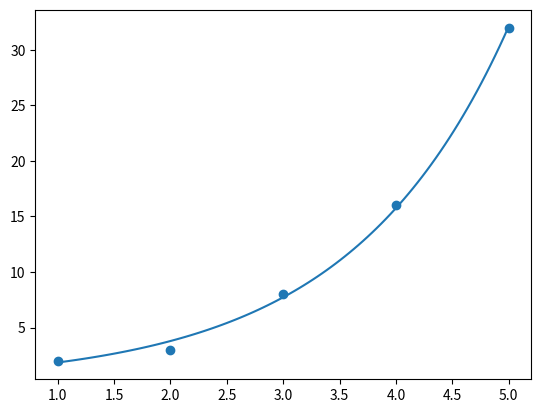

Generate this figure with matplotlib:
import numpy as np
import matplotlib.pyplot as plt 
from scipy.optimize import curve_fit

def exponential_fit(x,y):

    def exponent_func(x,a,b):
        return b * np.exp(a*x)
    
    popt , pcov = curve_fit(exponent_func,x,y)
    a = popt[0]
    b = popt[1]

    x_fit = np.linspace(min(x),max(x), num= 100)
    y_fit = exponent_func(x_fit,a,b)

    plt.scatter(x,y)
    plt.plot(x_fit , y_fit)
    plt.show()

    return a , b

x = np.array([1,2,3,4,5])
y = np.array([2,3,8,16,32])

a,b = exponential_fit(x,y)
